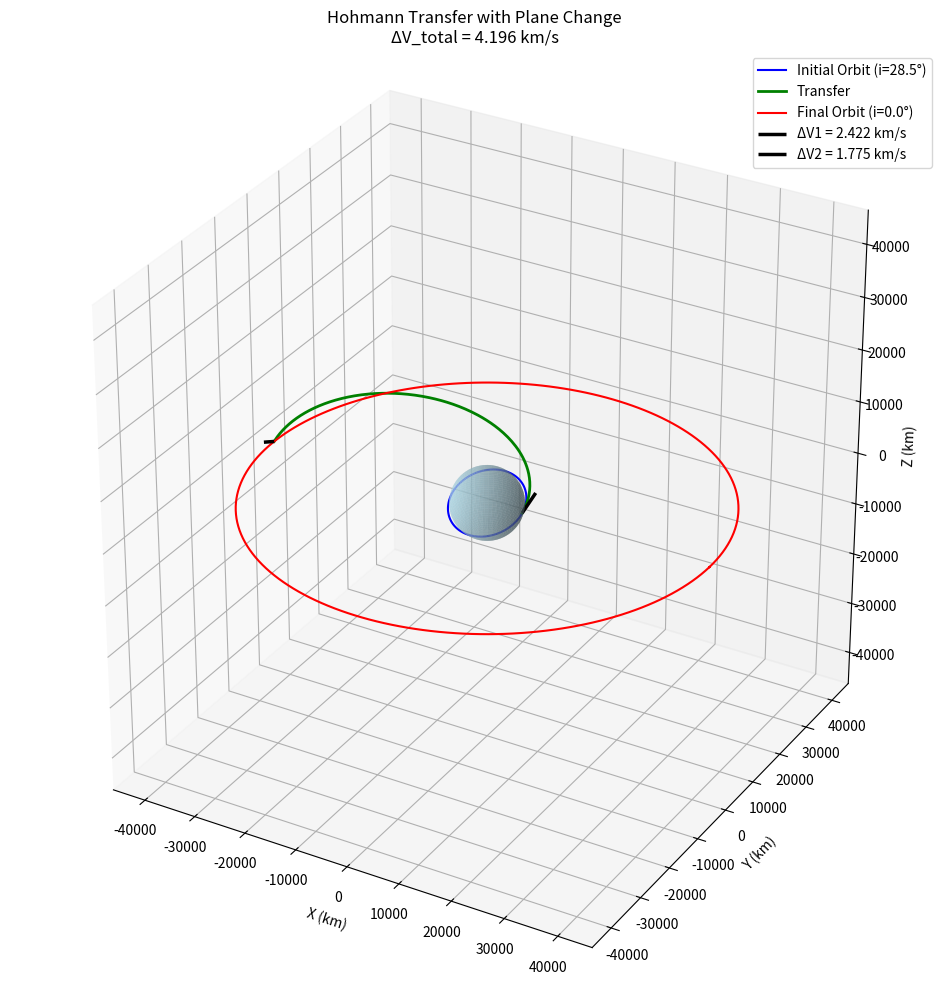

Source code (Python):
import numpy as np
import matplotlib.pyplot as plt
from mpl_toolkits.mplot3d import Axes3D
from scipy.optimize import minimize_scalar

# --- CONSTANTS ---
MU = 398600.44  # km^3/s^2

# --- INPUTS ---
sma1 = 6778.0    # km (LEO)
sma2 = 42164.0   # km (GEO)
inc1 = 28.5      # deg (Cape Canaveral latitude)
inc2 = 0.0       # deg (equatorial GEO)

# Convert to radians
inc1_rad = np.radians(inc1)
inc2_rad = np.radians(inc2)
delta_inc_total = inc2_rad - inc1_rad  # Total inclination change (radians)


def get_transfer_time(r1, r2):
    """Calculate time of flight for Hohmann transfer (half period of transfer ellipse)."""
    a_transfer = (r1 + r2) / 2
    T_transfer = np.pi * np.sqrt(a_transfer**3 / MU)
    return T_transfer


def get_deltav(r1, r2, delta_inc1, delta_inc2):
    """
    Calculate ΔV1 and ΔV2 for Hohmann transfer with plane change.
    
    Combined maneuver ΔV = sqrt(v_before^2 + v_after^2 - 2*v_before*v_after*cos(Δi))
    
    Args:
        r1: Initial circular orbit radius
        r2: Final circular orbit radius  
        delta_inc1: Inclination change at burn 1 (radians)
        delta_inc2: Inclination change at burn 2 (radians)
    
    Returns:
        dv1, dv2: Delta-V magnitudes for each burn
    """
    a_transfer = (r1 + r2) / 2
    
    # Velocities at periapsis (r1)
    v_circ1 = np.sqrt(MU / r1)  # Circular velocity at r1
    v_transfer_peri = np.sqrt(MU * (2/r1 - 1/a_transfer))  # Transfer orbit velocity at periapsis
    
    # Velocities at apoapsis (r2)
    v_transfer_apo = np.sqrt(MU * (2/r2 - 1/a_transfer))  # Transfer orbit velocity at apoapsis
    v_circ2 = np.sqrt(MU / r2)  # Circular velocity at r2
    
    # Combined plane change + orbit maneuver (law of cosines)
    dv1 = np.sqrt(v_circ1**2 + v_transfer_peri**2 - 2*v_circ1*v_transfer_peri*np.cos(delta_inc1))
    dv2 = np.sqrt(v_transfer_apo**2 + v_circ2**2 - 2*v_transfer_apo*v_circ2*np.cos(delta_inc2))
    
    return dv1, dv2


def kepler_E(M, e, tol=1e-10):
    """Solve Kepler's equation M = E - e*sin(E) for E using Newton-Raphson."""
    E = M if e < 0.8 else np.pi
    for _ in range(100):
        f = E - e * np.sin(E) - M
        fp = 1 - e * np.cos(E)
        E_new = E - f / fp
        if np.abs(E_new - E) < tol:
            return E_new
        E = E_new
    return E


def propagate_kepler(r0, v0, dt):
    """
    Propagate state (r0, v0) forward by time dt using Kepler's equation.
    
    Args:
        r0: Initial position vector (3,)
        v0: Initial velocity vector (3,)
        dt: Time to propagate
    
    Returns:
        r, v: Final position and velocity vectors
    """
    # Orbital elements from state
    r0_mag = np.linalg.norm(r0)
    v0_mag = np.linalg.norm(v0)
    
    # Specific angular momentum
    h = np.cross(r0, v0)
    h_mag = np.linalg.norm(h)
    
    # Eccentricity vector
    e_vec = np.cross(v0, h) / MU - r0 / r0_mag
    e = np.linalg.norm(e_vec)
    
    # Semi-major axis
    energy = v0_mag**2 / 2 - MU / r0_mag
    a = -MU / (2 * energy)
    
    # Mean motion
    n = np.sqrt(MU / a**3)
    
    # Initial true anomaly
    if e > 1e-10:
        cos_nu0 = np.dot(e_vec, r0) / (e * r0_mag)
        cos_nu0 = np.clip(cos_nu0, -1, 1)
        sin_nu0 = np.dot(np.cross(e_vec, r0), h) / (e * r0_mag * h_mag)
        nu0 = np.arctan2(sin_nu0, cos_nu0)
    else:
        # Circular orbit - use position angle
        nu0 = np.arctan2(r0[1], r0[0])
    
    # Initial eccentric anomaly
    E0 = 2 * np.arctan2(np.sqrt(1-e) * np.sin(nu0/2), np.sqrt(1+e) * np.cos(nu0/2))
    
    # Initial mean anomaly
    M0 = E0 - e * np.sin(E0)
    
    # Propagate mean anomaly
    M = M0 + n * dt
    
    # Solve for eccentric anomaly
    E = kepler_E(M, e)
    
    # True anomaly
    nu = 2 * np.arctan2(np.sqrt(1+e) * np.sin(E/2), np.sqrt(1-e) * np.cos(E/2))
    
    # Radius
    r_mag = a * (1 - e * np.cos(E))
    
    # Perifocal frame unit vectors
    if e > 1e-10:
        p_hat = e_vec / e
    else:
        p_hat = r0 / r0_mag
    
    w_hat = h / h_mag
    q_hat = np.cross(w_hat, p_hat)
    
    # Position and velocity in perifocal frame, then rotate to inertial
    r_pf = r_mag * np.array([np.cos(nu), np.sin(nu), 0])
    v_pf = np.sqrt(MU / (a * (1 - e**2))) * np.array([-np.sin(nu), e + np.cos(nu), 0])
    
    # Rotation matrix from perifocal to inertial
    R = np.column_stack([p_hat, q_hat, w_hat])
    
    r = R @ r_pf
    v = R @ v_pf
    
    return r, v


def generate_trajectory(r1, r2, inc1_rad, delta_inc1, delta_inc2, n_points=200):
    """
    Generate the full transfer trajectory.
    
    Args:
        r1, r2: Orbital radii
        inc1_rad: Initial inclination (radians)
        delta_inc1: Inclination change at first burn (radians)
        delta_inc2: Inclination change at second burn (radians)
        n_points: Number of points for plotting
    
    Returns:
        trajectory: dict with initial orbit, transfer, and final orbit points
    """
    tof = get_transfer_time(r1, r2)
    dv1, dv2 = get_deltav(r1, r2, delta_inc1, delta_inc2)
    
    # Initial state: circular orbit at r1 with inclination inc1
    # Position at ascending node (x-axis), velocity in y-z plane
    r0 = np.array([r1, 0, 0])
    v_circ1 = np.sqrt(MU / r1)
    v0 = v_circ1 * np.array([0, np.cos(inc1_rad), np.sin(inc1_rad)])
    
    # After burn 1: new velocity direction with partial plane change
    inc_after_burn1 = inc1_rad + delta_inc1
    a_transfer = (r1 + r2) / 2
    v_transfer_peri = np.sqrt(MU * (2/r1 - 1/a_transfer))
    v1_after = v_transfer_peri * np.array([0, np.cos(inc_after_burn1), np.sin(inc_after_burn1)])
    
    # Generate initial circular orbit (one full orbit for display)
    t_orbit1 = 2 * np.pi * np.sqrt(r1**3 / MU)
    times_init = np.linspace(0, t_orbit1, n_points)
    init_orbit = []
    for t in times_init:
        r, _ = propagate_kepler(r0, v0, t)
        init_orbit.append(r)
    init_orbit = np.array(init_orbit)
    
    # Generate transfer trajectory
    times_transfer = np.linspace(0, tof, n_points)
    transfer_orbit = []
    for t in times_transfer:
        r, _ = propagate_kepler(r0, v1_after, t)
        transfer_orbit.append(r)
    transfer_orbit = np.array(transfer_orbit)
    
    # Final state after transfer
    r_final, v_transfer_end = propagate_kepler(r0, v1_after, tof)
    
    # After burn 2: circular orbit at r2 with final inclination
    inc_final = inc1_rad + delta_inc1 + delta_inc2
    v_circ2 = np.sqrt(MU / r2)
    v2_after = v_circ2 * np.array([0, -np.cos(inc_final), -np.sin(inc_final)])  # Opposite direction at apoapsis
    
    # Generate final circular orbit
    t_orbit2 = 2 * np.pi * np.sqrt(r2**3 / MU)
    times_final = np.linspace(0, t_orbit2, n_points)
    final_orbit = []
    for t in times_final:
        r, _ = propagate_kepler(r_final, v2_after, t)
        final_orbit.append(r)
    final_orbit = np.array(final_orbit)
    
    # Calculate delta-V vectors
    dv1_vec = v1_after - v0
    dv2_vec = v2_after - v_transfer_end
    
    return {
        'initial': init_orbit,
        'transfer': transfer_orbit,
        'final': final_orbit,
        'tof': tof,
        'dv1': dv1,
        'dv2': dv2,
        'dv_total': dv1 + dv2,
        # Burn 1 vectors
        'r_burn1': r0,
        'v_before_burn1': v0,
        'v_after_burn1': v1_after,
        'dv1_vec': dv1_vec,
        # Burn 2 vectors
        'r_burn2': r_final,
        'v_before_burn2': v_transfer_end,
        'v_after_burn2': v2_after,
        'dv2_vec': dv2_vec,
    }


# --- MAIN ---
if __name__ == "__main__":
    # Calculate transfer time
    tof = get_transfer_time(sma1, sma2)
    print(f"=== Hohmann Transfer with Plane Change ===")
    print(f"\nOrbits:")
    print(f"  Initial: SMA = {sma1:.1f} km, Inc = {inc1:.1f}°")
    print(f"  Final:   SMA = {sma2:.1f} km, Inc = {inc2:.1f}°")
    print(f"\nTransfer time: {tof:.1f} s ({tof/3600:.2f} hours)")
    print(f"Total inclination change: {np.degrees(abs(delta_inc_total)):.1f}°")
    
    # Compare different plane change splits
    print(f"\n--- ΔV vs Plane Change Split ---")
    splits = [0.0, 0.25, 0.5, 0.75, 1.0]
    
    best_split = None
    best_dv = float('inf')
    
    for split in splits:
        delta_inc1 = split * delta_inc_total
        delta_inc2 = (1 - split) * delta_inc_total
        dv1, dv2 = get_deltav(sma1, sma2, delta_inc1, delta_inc2)
        dv_total = dv1 + dv2
        
        print(f"  Split {split*100:5.1f}% at burn 1: ΔV1={dv1:.4f}, ΔV2={dv2:.4f}, Total={dv_total:.4f} km/s")
        
        if dv_total < best_dv:
            best_dv = dv_total
            best_split = split
    
    # Find optimal split numerically
    def total_dv(split):
        delta_inc1 = split * delta_inc_total
        delta_inc2 = (1 - split) * delta_inc_total
        dv1, dv2 = get_deltav(sma1, sma2, delta_inc1, delta_inc2)
        return dv1 + dv2
    result = minimize_scalar(total_dv, bounds=(0, 1), method='bounded',
                             options={'xatol': 1e-12})
    optimal_split = result.x
    optimal_dv = result.fun
    
    print(f"\n  Optimal split: {optimal_split*100:.1f}% at burn 1")
    print(f"  Optimal total ΔV: {optimal_dv:.4f} km/s")
    
    # Use optimal split for trajectory
    delta_inc1_opt = optimal_split * delta_inc_total
    delta_inc2_opt = (1 - optimal_split) * delta_inc_total
    
    # Generate and plot trajectory
    traj = generate_trajectory(sma1, sma2, inc1_rad, delta_inc1_opt, delta_inc2_opt)
    
    print(f"\n--- Trajectory Details ---")
    print(f"  ΔV1: {traj['dv1']:.4f} km/s (inc change: {np.degrees(delta_inc1_opt):.2f}°)")
    print(f"  ΔV2: {traj['dv2']:.4f} km/s (inc change: {np.degrees(delta_inc2_opt):.2f}°)")
    print(f"  Total ΔV: {traj['dv_total']:.4f} km/s")
    
    # 3D Plot
    fig = plt.figure(figsize=(12, 10))
    ax = fig.add_subplot(111, projection='3d')
    
    # Plot orbits
    ax.plot(traj['initial'][:, 0], traj['initial'][:, 1], traj['initial'][:, 2], 
            'b-', linewidth=1.5, label=f'Initial Orbit (i={inc1}°)')
    ax.plot(traj['transfer'][:, 0], traj['transfer'][:, 1], traj['transfer'][:, 2], 
            'g-', linewidth=2, label='Transfer')
    ax.plot(traj['final'][:, 0], traj['final'][:, 1], traj['final'][:, 2], 
            'r-', linewidth=1.5, label=f'Final Orbit (i={inc2}°)')
    
    # Plot Earth
    u = np.linspace(0, 2*np.pi, 50)
    v = np.linspace(0, np.pi, 50)
    R_earth = 6371
    x = R_earth * np.outer(np.cos(u), np.sin(v))
    y = R_earth * np.outer(np.sin(u), np.sin(v))
    z = R_earth * np.outer(np.ones(np.size(u)), np.cos(v))
    ax.plot_surface(x, y, z, color='lightblue', alpha=0.6)
    
    # Scale factor for velocity vectors (to make them visible on the plot)
    v_scale = 2000  # km per (km/s) - adjust for visibility
    
    # --- Burn 1 ΔV vector ---
    r1_pos = traj['r_burn1']
    dv1_vec = traj['dv1_vec'] * v_scale
    
    ax.quiver(*r1_pos, *dv1_vec, color='black', arrow_length_ratio=0, 
              linewidth=2.5, label=f'ΔV1 = {traj["dv1"]:.3f} km/s')
    
    # --- Burn 2 ΔV vector ---
    r2_pos = traj['r_burn2']
    dv2_vec = traj['dv2_vec'] * v_scale
    
    ax.quiver(*r2_pos, *dv2_vec, color='black', arrow_length_ratio=0, 
              linewidth=2.5, label=f'ΔV2 = {traj["dv2"]:.3f} km/s')
    
    ax.set_xlabel('X (km)')
    ax.set_ylabel('Y (km)')
    ax.set_zlabel('Z (km)')
    ax.set_title(f'Hohmann Transfer with Plane Change\nΔV_total = {traj["dv_total"]:.3f} km/s')
    ax.legend()
    
    # Equal aspect ratio - cube space
    max_range = sma2 * 1.1
    ax.set_xlim([-max_range, max_range])
    ax.set_ylim([-max_range, max_range])
    ax.set_zlim([-max_range, max_range])
    ax.set_box_aspect([1, 1, 1])
    
    plt.tight_layout()
    plt.savefig('hohmann_transfer.png', dpi=150)
    plt.show()
